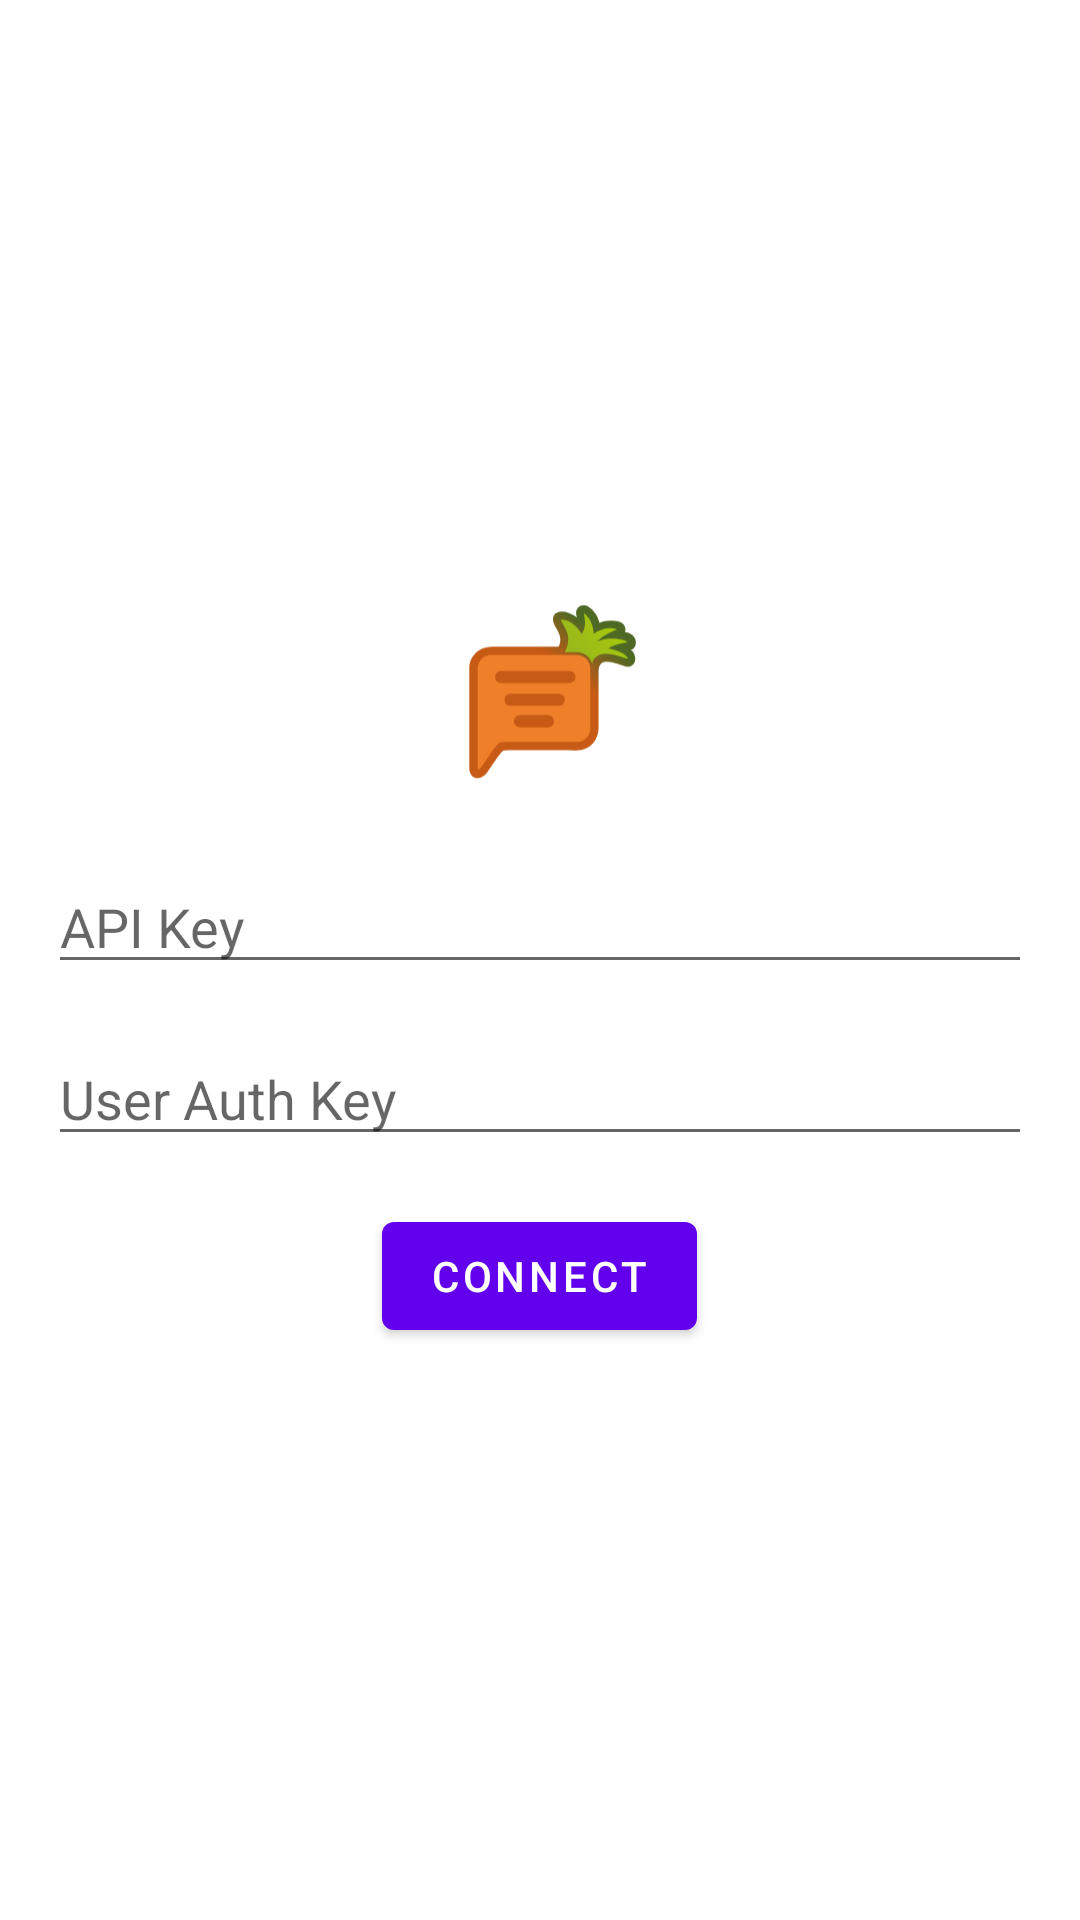

Reconstruct the res/layout file that produces this screen, plus the resources it refers to.
<!-- AndroidManifest.xml: application theme AppTheme -->
<!-- res/layout/activity_input_data.xml -->
<?xml version="1.0" encoding="utf-8"?>
<androidx.constraintlayout.widget.ConstraintLayout
    xmlns:android="http://schemas.android.com/apk/res/android"
    xmlns:app="http://schemas.android.com/apk/res-auto"
    xmlns:tools="http://schemas.android.com/tools"
    android:orientation="vertical"
    android:layout_width="match_parent"
    android:background="#FFFFFF"
    android:layout_height="match_parent"
    android:gravity="center_vertical"
    tools:context=".input_data.view.InputDataActivity">

    <LinearLayout
        android:id="@+id/linearLayout"
        android:layout_width="match_parent"
        android:layout_height="match_parent"
        android:background="#FFFFFF"
        android:gravity="center_vertical"
        android:orientation="vertical"
        tools:context=".input_data.view.InputDataActivity">

        <ImageView
            android:layout_width="64dp"
            android:layout_height="64dp"
            android:layout_gravity="center"
            android:layout_margin="16dp"
            android:src="@drawable/ic_cq_logo" />

        <EditText
            android:id="@+id/api_key_et"
            android:layout_width="match_parent"
            android:layout_height="wrap_content"
            android:layout_marginStart="16dp"
            android:layout_marginLeft="16dp"
            android:layout_marginTop="8dp"
            android:layout_marginEnd="16dp"
            android:layout_marginRight="16dp"
            android:layout_marginBottom="8dp"
            android:hint="@string/api_key_str" />

        <EditText
            android:id="@+id/user_auth_key_et"
            android:layout_width="match_parent"
            android:layout_height="wrap_content"
            android:layout_marginStart="16dp"
            android:layout_marginLeft="16dp"
            android:layout_marginTop="8dp"
            android:layout_marginEnd="16dp"
            android:layout_marginRight="16dp"
            android:layout_marginBottom="8dp"
            android:hint="User Auth Key" />

        <com.google.android.material.button.MaterialButton
            android:id="@+id/connect_btn"
            android:layout_width="wrap_content"
            android:layout_height="wrap_content"
            android:layout_gravity="center"
            android:layout_margin="8dp"
            android:text="@string/connct_str" />

    </LinearLayout>


    <ProgressBar
        android:id="@+id/connect_pb"
        android:layout_width="wrap_content"
        android:layout_height="wrap_content"
        android:visibility="gone"
        app:layout_constraintBottom_toBottomOf="parent"
        app:layout_constraintEnd_toEndOf="parent"
        app:layout_constraintStart_toStartOf="parent"
        app:layout_constraintTop_toTopOf="@+id/linearLayout" />
</androidx.constraintlayout.widget.ConstraintLayout>
<!-- resources referenced by this layout -->
<resources>
  <!-- drawable ic_cq_logo: vector/xml drawable (drawable-v24, 5126 chars, omitted) -->
  <string name="api_key_str">API Key</string>
  <string name="connct_str">Connect</string>
  <style name="AppTheme" parent="Theme.MaterialComponents.Light.NoActionBar">
          <item name="colorPrimary">@color/colorPrimary</item>
          <item name="colorPrimaryDark">@color/colorPrimaryDark</item>
          <item name="colorAccent">@color/colorAccent</item>
  
          
          <item name="android:windowTranslucentStatus">false</item>
          <item name="android:windowTranslucentNavigation">false</item>
      </style>
  <!-- not gathered from this repository: default colours our renderer supplied (Android Studio template values) -->
  <color name="colorPrimary">#FF6200EE</color>
  <color name="colorPrimaryDark">#FF3700B3</color>
  <color name="colorAccent">#FF03DAC5</color>
</resources>
